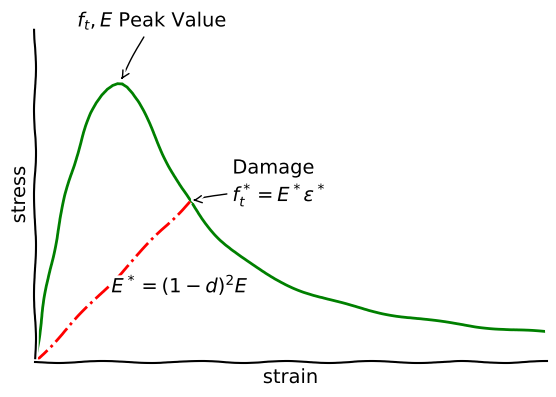

Write Python code to recreate this figure.
import matplotlib.pylab as plt
import numpy as np

with plt.xkcd():
    fig = plt.figure()
    ax = fig.add_axes((0.1, 0.2, 0.8, 0.7))
    ax.spines['right'].set_color('none')
    ax.spines['top'].set_color('none')
    plt.xticks([])
    plt.yticks([])
    ax.set_ylim([0, 1.2])
    ax.set_xlim([0, 6])
    data_x = np.linspace(0, 6, 100)
    data_y = np.zeros(100)
    a = 2.0
    for i in range(100):
        i_x = data_x[i]
        if i_x < 1:
            data_y[i] = a * i_x + (3 - 2 * a) * i_x ** 2 + (a - 2) * i_x ** 3
        else:
            data_y[i] = i_x / (a * (i_x - 1) ** 2 + i_x)

    plt.plot(data_x, data_y, 'g')
    plt.xlabel('strain')
    plt.ylabel('stress')
    plt.annotate(
        r'$f_t,E$ Peak Value',
        xy=(1, 1), arrowprops=dict(arrowstyle='->'), xytext=(0.5, 1.2))

    x = data_x[30]
    y = data_y[30]
    newE_x = np.array([0, x])
    newE_y = np.array([0, y])
    plt.plot(newE_x, newE_y, 'r-.')
    plt.annotate(
        "Damage\n" + r'$f_t^*=E^*\varepsilon^*$',
        xy=(x, y), arrowprops=dict(arrowstyle='->'), xytext=(x + 0.5, y))
    plt.annotate(
        r'$E^*=(1-d)^2E$', xy=(x, y),
        xytext=(0.9, 0.25))

plt.show()
# plt.savefig('Vari4Par.png')
